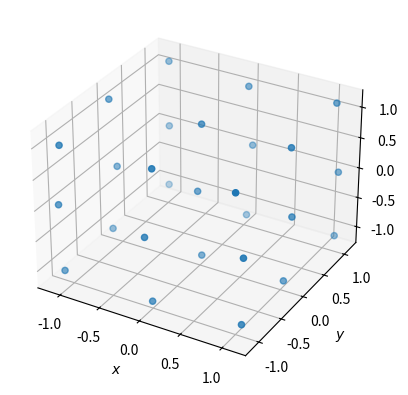

Generate this figure with matplotlib:
"""
CH E 210B, HW3, Problem 6

Author: Jackson Sheppard
Last Edit: 5/12/22

Python Script to perform an NVE MD simulation of a medel fluid with a LJ 6-8
pair potential:

u(r) = 10\epsilon[(\sigma/r)^8 - (\sigma/r)^6]

We estimate the compressibility factor and internal energy at T_star = 1.0,
rho_star = 0.8; where standard LJ units are imployed:

T_star = kT/(\epsilon), rho_star = (\rho)(\sigma)^3

Adapted from mathematica_nve_md_demo2.nb and Matlab_MC__MD_programs
"""
import numpy as np
import matplotlib.pyplot as plt

def MD_main(N_part, rho, init_vel=10, timestep=0.005, n_iter=500):
    """
    Main function to run NVE MD simulation.
    Parameters:
    -----------
    N_part : int
        Number of particles to simulate, must be multiple of 3
    rho : float
        reduced denisty (LJ units), i.e rho_star = (rho [N/m^3])(sigma^3)
    init_vel : float
        initial velocity, determines initial temperature, default = 3
    timestep : float
        timestep for integrating ODEs, default = 0.005
    n_iter : int
        Number of iterations of Verlet algorithm to perform, default = 200
    """
    # Input parameter check
    if N_part % 3 != 0:
        raise ValueError("Number of particles must be a multiple of 3")
    
    coord, box1 = generate_lattice(N_part, rho)

    # Set random initial velocities from uniform distribution and let the
    # fluid equilibrate. Since the variance of the distribution of velocities
    # is T* in dimensionless units, start with something "hot" to melt the
    # lattice
    randomvel = np.random.uniform(low=-init_vel, high=init_vel,
                                  size=(N_part, 3))

    # calculate coordinates at previous timestep
    oldcoord = coord - timestep * randomvel

    # Run Verlet Algorithm
    print(coord)
    coord, tstar, step = verlet(coord, oldcoord, timestep, n_iter, box1)
    print(tstar)
    print(coord)


    oldcoord = coord - timestep*randomvel
    # Generate Plots:
    # Particle positions
    fig = plt.figure()
    ax = fig.add_subplot(projection="3d")
    ax.scatter(coord[:, 0], coord[:, 1], coord[:, 2])
    ax.set_xlabel(r"$x$")
    ax.set_ylabel(r"$y$")
    ax.set_zlabel(r"$z$")
 #   ax.set_xlim(-box1/2, box1/2)
 #   ax.set_ylim(-box1/2, box1/2)
 #   ax.set_zlim(-box1/2, box1/2)
    
    f1, ax1 = plt.subplots()
    ax.plot(step, tstar)
    f1.show()
    plt.show()


def generate_lattice(N_part, rho):
    """
    Initializes particles on cubic lattice with a unit cell size determined
    from the reduced density.
    Parameters:
    -----------
    See MD_main
    Returns:
    --------
    (coord, box1) : tuple (numpy.array, float)
        Tuple including particle coordinate matrix of shape (N_part, 3);
        rows -> particle#, col-> x,y,z and box unit cell size
    """
    l = N_part ** (1/3)  # number of particles per unit cell length
    box1 = l/rho**(1/3)
    box12 = box1/2
    box13 = box1/l

    coord = np.zeros((N_part, 3))  # row = particle, col = x, y, z coordinate

    # place particles - See MatLab code for magic
    for i in range(1, N_part + 1):
        x = np.ceil(i/l**2)
        x1 = x - 1
        y1 = i - x1*l**2
        y = np.ceil(y1/l)
        z = (i % l) + 1

        coord[i - 1, 0] = x
        coord[i - 1, 1] = y
        coord[i - 1, 2] = z
    coord = coord - (l + 1)/2
    coord = coord * box13

    # Plot initial particle positions in lattice
#    fig = plt.figure()
#    ax = fig.add_subplot(projection="3d")
#    ax.scatter(coord[:, 0], coord[:, 1], coord[:, 2])
#    ax.set_xlabel(r"$x$")
#    ax.set_ylabel(r"$y$")
#    ax.set_zlabel(r"$z$")
#    ax.set_xlim(-box12, box12)
#    ax.set_ylim(-box12, box12)
#    ax.set_zlim(-box12, box12)
#    plt.show()
    return (coord, box1)


def verlet(coord, oldcoord, timestep, n_iter, box1):
    """
    Runs Verlet algorithm on particle coordinates
    Parameters:
    -----------
    coord : numpy.array
        Particle coordinate matrix at current timestep
    oldcoord : numpy.array
        Particle coordinate matrix at previous timestep
    timestep : float
        See MD_main
    n_iter : int
        See MD_main
    box1 : float
        Box unit cell size, returned by `generate_lattice`
    """
    dtsq = timestep**2
    dt2 = timestep*2

    n_part = len(coord[:, 0])
    print(box1)

    # Initialize lists for data collection
    # TODO: probably want to use arrays, store data on all iterations, and
    # filter after loop
    step = []
    tstar = []
    zstar = []
    estar = []
    kstar = []

    # Outer loop to move particles `n_iter` times
    for k in range(n_iter):
        # Initialize force matrix, potential, virial coefficients, and K.E
        force = np.zeros((n_part, 3))
        pot = 0
        vir = 0

        sumvsq = 0

        # Outer loop of force calculation
        for i in range(n_part - 1):
            rxi = coord[i, 0]
            ryi = coord[i, 1]
            rzi = coord[i, 2]

            fxi = force[i, 0]
            fyi = force[i, 1]
            fzi = force[i, 2]

            # Inner loop of force calculation
            for j in range(i + 1, n_part):
                # Calculate displacements
                rxij = rxi - coord[j, 0]
                ryij = ryi - coord[j, 1]
                rzij = rzi - coord[j, 2]

                # Minimum image convention
                rxij = rxij - round(rxij/box1) * box1
                ryij = ryij - round(ryij/box1) * box1
                rzij = rzij - round(rzij/box1) * box1

                rijsq = rxij**2 + ryij**2 + rzij**2

                sr2 = 1/rijsq
                sr6 = sr2 ** 3
                sr8 = sr2 ** 4
                vij = sr8 - sr6

                # calculate potential and virial for ij pair
                pot = pot + vij
                wij = vij + (1/3)*sr8
                vir = vir + wij

                # calculate forces
                fij = wij/rijsq
                fxij = fij*rxij
                fyij = fij*ryij
                fzij = fij*rzij
             
                fxi = fxi + fxij
                fyi = fyi + fyij
                fzi = fzi + fzij

                # This is tricky -- Newton's third law is invoked to shorten
                # the calculation
                force[j, 0] = force[j, 0] - fxij
                force[j, 1] = force[j, 1] - fyij
                force[j, 2] = force[j, 2] - fzij
                # End inner loop of force calculation
            
            force[i, 0] = fxi
            force[i, 1] = fyi
            force[i, 2] = fzi

    # Apply proper multiplicative factors (TODO: Define as constants)
    force = force * 60
    pot = pot * 10
    vir = vir * 20

    # Loop to update particle positions
    for i in range(n_part):
        rxnew = 2*coord[i, 0] - oldcoord[i, 0] + dtsq*force[i, 0]
        rynew = 2*coord[i, 1] - oldcoord[i, 1] + dtsq*force[i, 1]
        rznew = 2*coord[i, 2] - oldcoord[i, 2] + dtsq*force[i, 2]
        
        # Make sure one stays in the periodic box
        rxnew = rxnew - box1*round(rxnew/box1)
        rynew = rynew - box1*round(rynew/box1)
        rznew = rznew - box1*round(rznew/box1)
        
        vx = (rxnew - oldcoord[i, 0])/dt2
        vy = (rynew - oldcoord[i, 1])/dt2
        vz = (rznew - oldcoord[i, 2])/dt2
        sumvsq = sumvsq + vx**2 + vy**2 + vz**2
        oldcoord[i, 0] = coord[i, 0]
        oldcoord[i, 1] = coord[i, 1]
        oldcoord[i, 2] = coord[i, 2]

        coord[i, 0] = rxnew
        coord[i, 1] = rynew
        coord[i, 2] = rznew
    
    # Determine T*, K*, E*, Z* for this iteration and store along run
    curr_tstar = sumvsq/(3*n_part)
    if curr_tstar < 10:
        tstar.append(curr_tstar)
        kstar.append(1.5*curr_tstar)
        estar.append(1.5*curr_tstar + pot/n_part)
        zstar.append(1 + vir/(n_part*curr_tstar))
        step.append(k)
    return (coord, tstar, step)

MD_main(27, 0.8)
